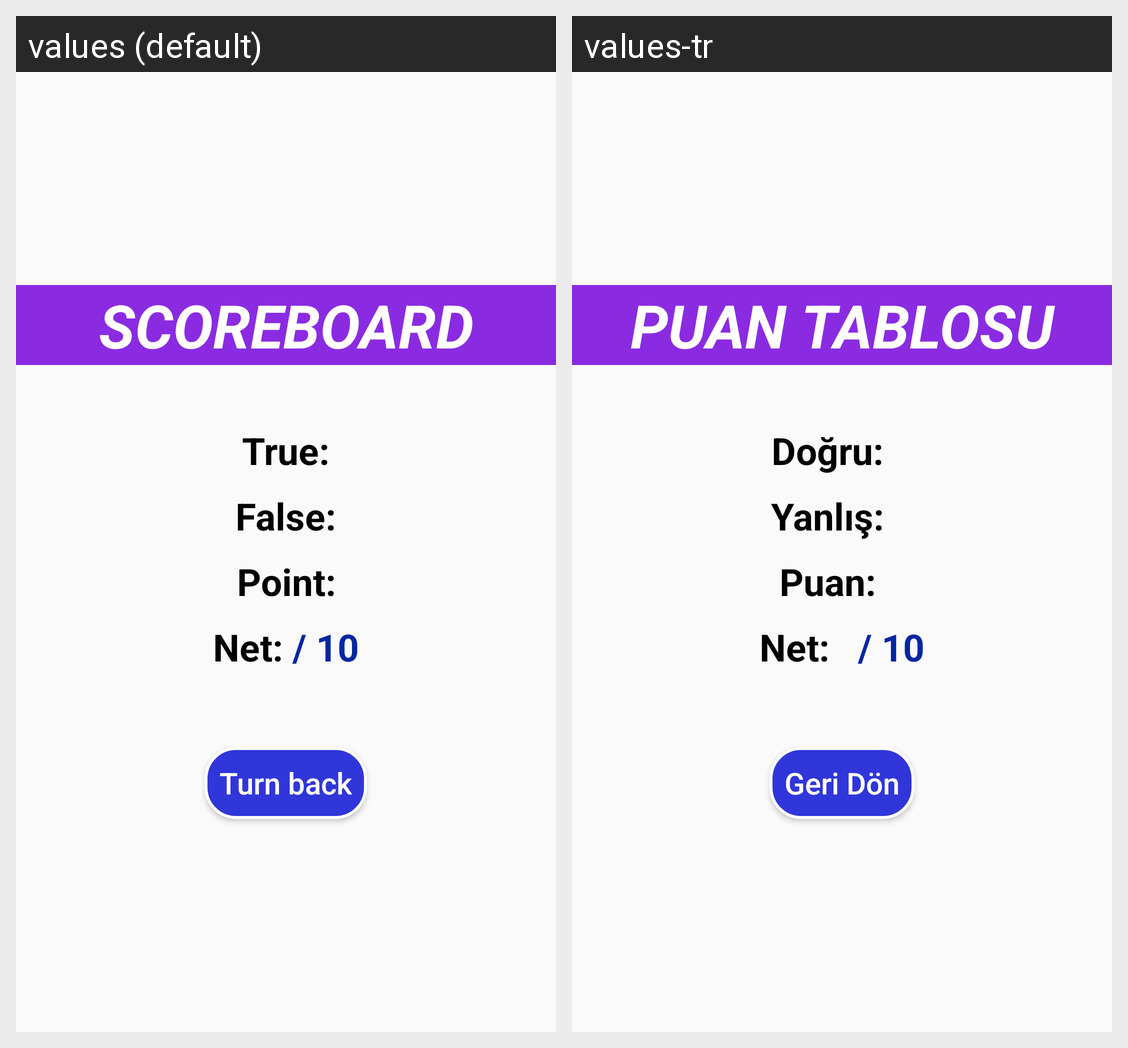

Here is an Android app screen in its default locale and in the app's own translations. Write out the translated-string differences for the strings that appear on this screen.
Android screen res/layout/activity_ct_sonuc.xml rendered under 2 locales, left to right: values (default), values-tr. Device: Nexus 5 (rendered at 1080×1920; each locale shown at half size, 540×960, under a caption strip naming it); theme AppTheme.
Strings drawn on this screen, with the default value and each locale's value (text and hints the layout hard-codes, and strings that could not be matched under every locale, appear in the picture but are not listed):

txt_baslik_4
  values: SCOREBOARD
  values-tr: PUAN TABLOSU

txt_dogru
  values: True:
  values-tr: Doğru:   

txt_yanlis
  values: False:
  values-tr: Yanlış:   

txt_puan
  values: Point:
  values-tr: Puan:   

txt_net
  values: Net:
  values-tr: Net:  

btn_geridon
  values: Turn back
  values-tr: Geri Dön
